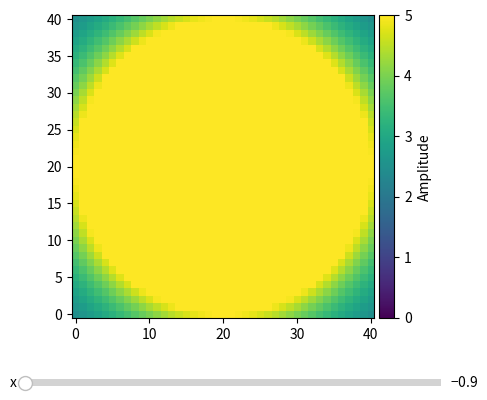

The script that saved this image:
import numpy as np
import matplotlib.pyplot as plt
from matplotlib.widgets import Slider, Button, RadioButtons
from mpl_toolkits.axes_grid1 import make_axes_locatable

# to do
# gui plotting
# physical parameters
# - threshold
# power delivered to surface

ZERO_THRESH = (1E-3)  # mm
SQ_ZERO_THRESH = (1E-1)**2 # mm^2


class world_grid:
    def __init__(self, grid_shape, grid_resolution):
        self.extent = grid_shape
        self.resolution = grid_resolution
        self.axis = [np.arange(-grid_range, grid_range+self.resolution, self.resolution) for grid_range in self.extent]
        self.shape = tuple([len(ax) for ax in self.axis])
        self._grids = np.meshgrid(self.axis[0], self.axis[1], self.axis[2], indexing='ij')

    def point(self, point):
        x, y, z = point
        nx = [index for index, value in enumerate(self.axis[0]) if np.abs(value - x) < .9*self.resolution][0]
        ny = [index for index, value in enumerate(self.axis[1]) if np.abs(value - y) < .9*self.resolution][0]
        nz = [index for index, value in enumerate(self.axis[2]) if np.abs(value - z) < .9*self.resolution][0]
        return tuple([self._grids[i][nx][ny][nz] for i in range(3)])

    def iloc(self, point):
        x, y, z = point
        nx = [index for index, value in enumerate(self.axis[0]) if np.abs(value - x) < .9*self.resolution][0]
        ny = [index for index, value in enumerate(self.axis[1]) if np.abs(value - y) < .9*self.resolution][0]
        nz = [index for index, value in enumerate(self.axis[2]) if np.abs(value - z) < .9*self.resolution][0]
        return (nx, ny, nz)


class world_data:
    def __init__(self, world_grid, origin=None, normal=None):
        self.world_grid = world_grid
        self.origin = self.world_grid.point(origin)
        self.normal = normal
        self.data = None

    def get_cross_section(self, x=None, y=None, z=None):
        # specify two coordinates to determine the slice
        # this relies on 0,0,0 being inside the grid. might not be ideal
        if x is not None:
            nx, _, _ = self.world_grid.iloc((x, 0.0, 0.0))
            return self.data[nx, :, :]
        elif y is not None:
            _, ny, _ = self.world_grid.iloc((0.0, y, 0.0))
            return self.data[:, ny, :]
        elif z is not None:
            _, _, nz = self.world_grid.iloc((0.0, 0.0, z))
            return self.data[:, :, nz]


class spherical(world_data):
    def __init__(self, world_grid, origin=None, normal=None, total_power=1.0):
        super().__init__(world_grid, origin, normal)
        self.total_power = total_power
        self.create_intensity_distribution()
        self.data = self.create_intensity_distribution()

    def create_intensity_distribution(self):
        intensity = np.zeros(self.world_grid.shape)
        for x in self.world_grid.axis[0]:
            for y in self.world_grid.axis[1]:
                for z in self.world_grid.axis[2]:
                    nx, ny, nz = self.world_grid.iloc((x, y, z))
                    x0, y0, z0 = self.origin
                    r_squared = ((x-x0)**2 + (y-y0)**2 + (z-z0)**2)
                    if r_squared > SQ_ZERO_THRESH:
                        intensity[nx][ny][nz] = self.total_power*1/r_squared
                    else:
                        intensity[nx][ny][nz] = self.total_power/SQ_ZERO_THRESH
        return intensity


class surface(world_data):
    def __init__(self, world_grid, origin=None, normal=None):
        super().__init__(world_grid, origin, normal)
        self.data = self.create_surface()

    def create_surface(self):
        surface = np.zeros(self.world_grid.shape)
        x0, y0, z0 = self.origin
        A, B, C = self.normal
        for x in self.world_grid.axis[0]:
            for y in self.world_grid.axis[1]:
                for z in self.world_grid.axis[2]:
                    if np.abs(A*(x-x0) + B*(y-y0) + C*(z-z0)) < ZERO_THRESH:
                        nx, ny, nz = self.world_grid.iloc((x, y, z))
                        surface[nx][ny][nz] = 1
        return surface

class plot_gui:
    def __init__(self, intensity_distribution, plane):
        self.intensity_distribution = intensity_distribution
        self.plane = plane
        plot_array = self.intensity_distribution.get_cross_section(x=0)+self.plane.get_cross_section(x=0)

        self.fig, self.ax = plt.subplots()
        self.im = self.ax.imshow(plot_array, origin='lower')
        self.im.set_clim(0, 5.0)

        divider = make_axes_locatable(self.ax)
        cax = divider.append_axes("right", size="5%", pad=0.05)
        plt.colorbar(self.im, ax=self.ax, cax=cax, label="Amplitude")
        plt.subplots_adjust(left=0.25, bottom=0.25)

        axfreq = plt.axes([0.25, 0.1, 0.65, 0.03])
        sfreq = Slider(axfreq, 'x', -.9, .9, valinit=-.9, valstep=.1)
        sfreq.on_changed(self.update_x)

        plt.show()

    def update_x(self, val):
        self.im.set_data(self.intensity_distribution.get_cross_section(x=val)+self.plane.get_cross_section(x=val))
        self.fig.canvas.draw_idle()

    def update_y(self, val):
        self.im.set_data(self.intensity_distribution.get_cross_section(y=val))
        self.fig.canvas.draw_idle()

    def update_z(self, val):
        self.im.set_data(self.intensity_distribution.get_cross_section(z=val))
        self.fig.canvas.draw_idle()

grid_shape = (1, 1, 1)  # mm
grid_resolution = .05  # mm

world = world_grid(grid_shape, grid_resolution)

point_source = spherical(world, origin=(0, 0, 0), normal=np.array([0, 0, 0, ]), total_power=5.0)
detector_plane = surface(world, origin=(0, .5, .5), normal=np.array([0, 1, 1])/np.sqrt(2))

plot_it = plot_gui(point_source, detector_plane)
